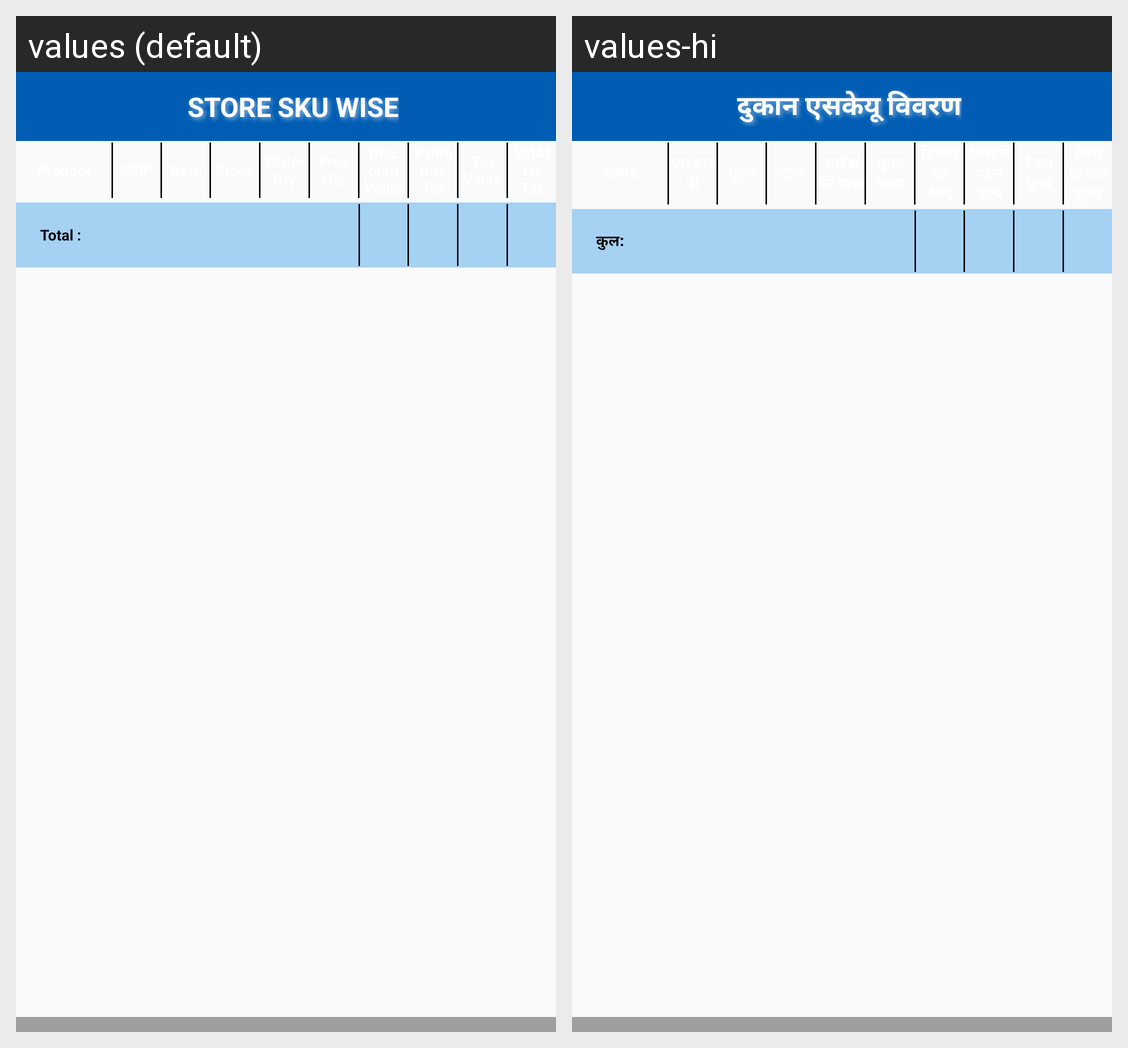

This grid shows one Android layout under two languages. Give, for every string resource on the screen, its name, the default text and each shown locale's text.
Android screen res/layout/store_and_sku_wise_mtd.xml rendered under 2 locales, left to right: values (default), values-hi. Device: Nexus 5 (rendered at 1080×1920; each locale shown at half size, 540×960, under a caption strip naming it); theme StorelistTheme.
Strings drawn on this screen, with the default value and each locale's value (text and hints the layout hard-codes, and strings that could not be matched under every locale, appear in the picture but are not listed):

txtSTORESKUWISE
  values: STORE SKU WISE
  values-hi: दुकान एसकेयू विवरण

store_sku_wise
  values: STORE SKU WISE
  values-hi: दुकान एसकेयू विवरण

txtTotal
  values: Total :
  values-hi: कुल:
